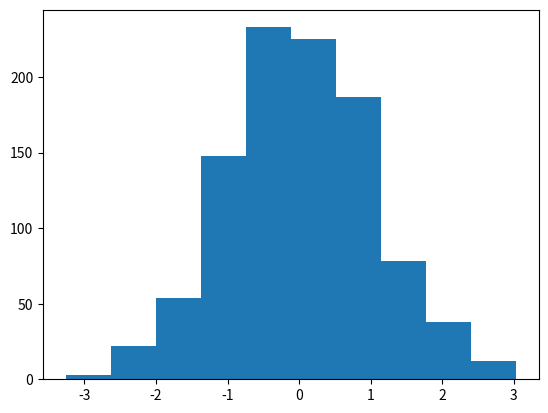

This chart was generated by the following Python code:
import matplotlib.pyplot as plt
import numpy as np

x = np.random.randn(1000)
print(x)

plt.hist(x)

plt.show()